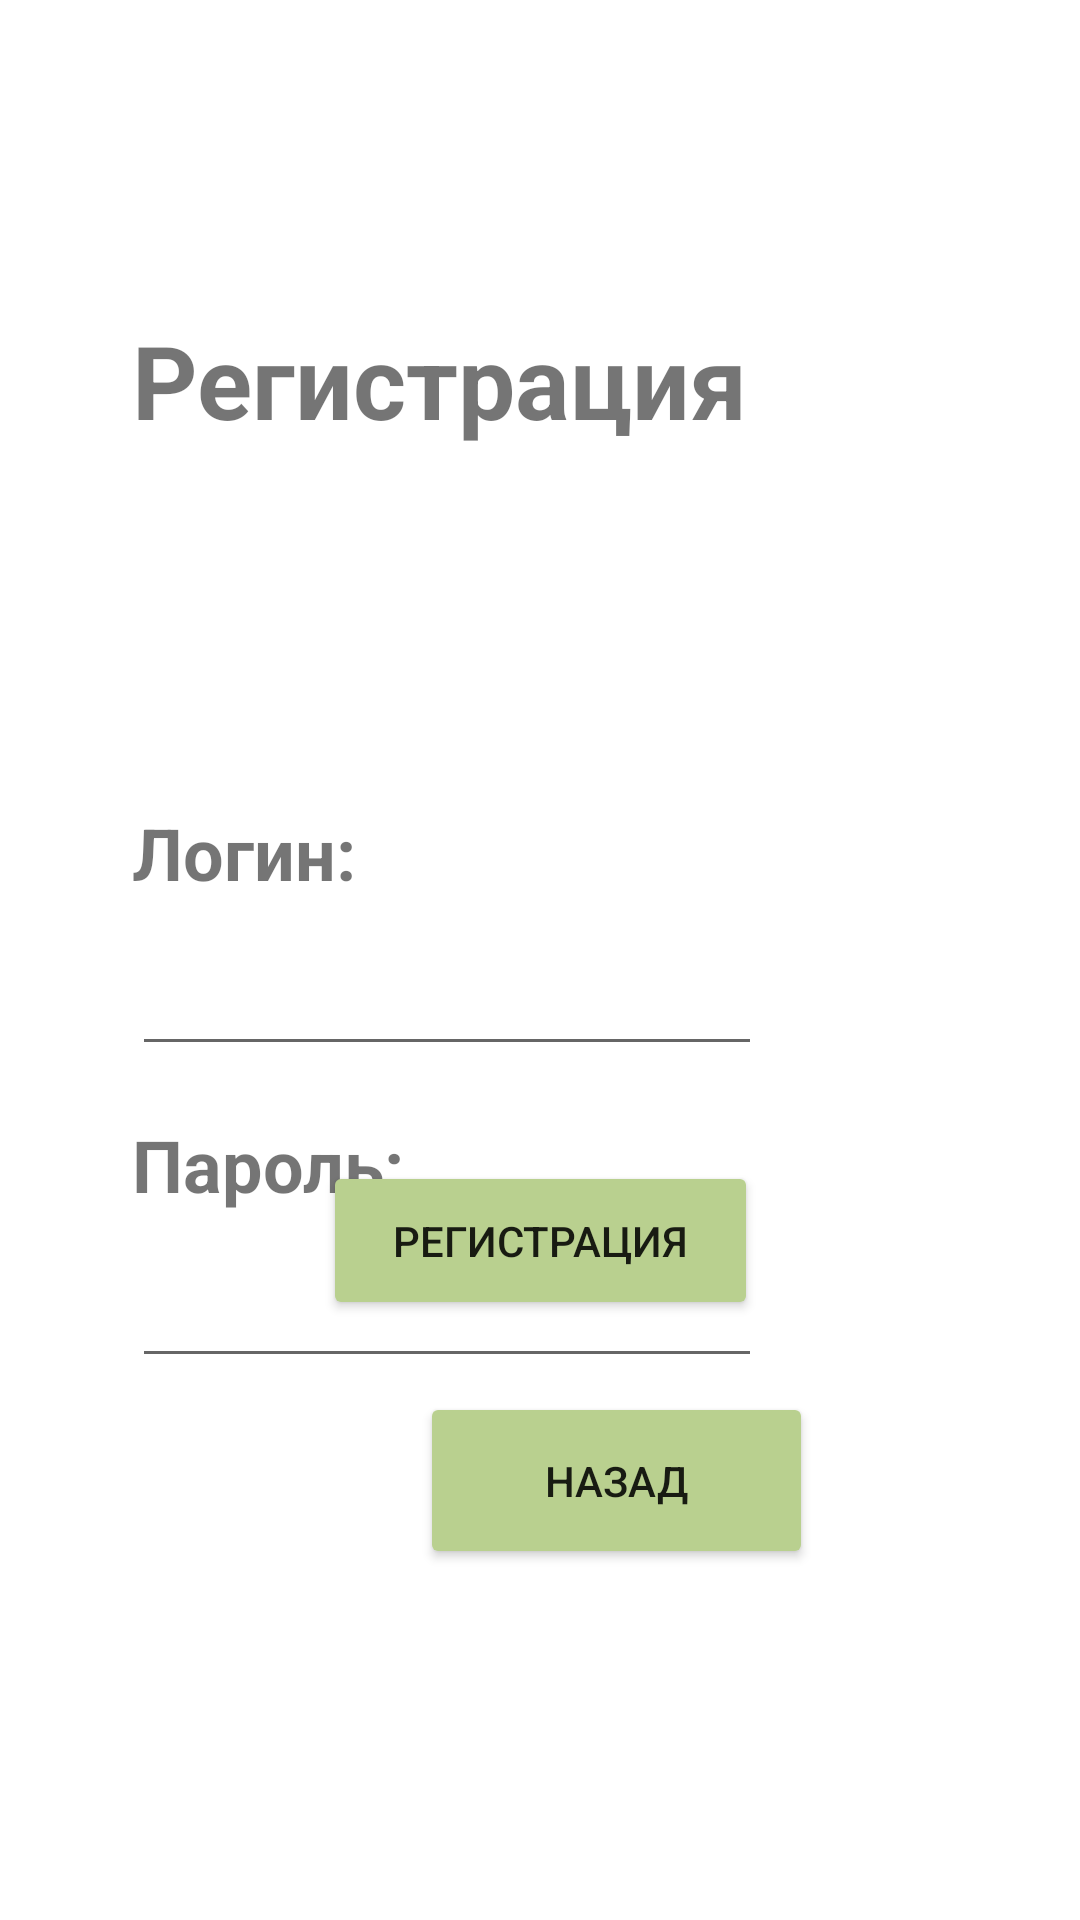

The Android layout XML behind this screen, and the referenced resources:
<!-- AndroidManifest.xml: application theme Theme.LibraryApp -->
<!-- res/layout/fragment_register.xml -->
<?xml version="1.0" encoding="utf-8"?>
<androidx.constraintlayout.widget.ConstraintLayout xmlns:android="http://schemas.android.com/apk/res/android"
    xmlns:app="http://schemas.android.com/apk/res-auto"
    xmlns:tools="http://schemas.android.com/tools"
    android:id="@+id/container"
    android:layout_width="match_parent"
    android:layout_height="match_parent"
    android:paddingTop="?attr/actionBarSize">


    <Button
        android:id="@+id/button_back_to_login"
        android:layout_width="131dp"
        android:layout_height="59dp"
        android:layout_marginStart="140dp"
        android:layout_marginTop="24dp"
        android:backgroundTint="#B9D08F"
        android:text="Назад"
        app:layout_constraintStart_toStartOf="parent"
        app:layout_constraintTop_toBottomOf="@+id/btnRegisterConfirm" />

    <Button
        android:id="@+id/btnRegisterConfirm"
        android:layout_width="145dp"
        android:layout_height="53dp"
        android:layout_marginBottom="200dp"
        android:backgroundTint="#B9D08F"
        android:text="Регистрация"
        app:layout_constraintBottom_toBottomOf="parent"
        app:layout_constraintEnd_toEndOf="parent"
        app:layout_constraintStart_toStartOf="parent" />

    <TextView
        android:id="@+id/login_text"
        android:layout_width="234dp"
        android:layout_height="99dp"
        android:layout_marginStart="44dp"
        android:layout_marginTop="48dp"
        android:backgroundTint="#D50707"
        android:text="Регистрация"
        android:textSize="34sp"
        android:textStyle="bold"
        app:layout_constraintStart_toStartOf="parent"
        app:layout_constraintTop_toTopOf="parent" />

    <TextView
        android:id="@+id/usernameField"
        android:layout_width="203dp"
        android:layout_height="34dp"
        android:layout_marginStart="44dp"
        android:layout_marginTop="212dp"
        android:text="Логин:"
        android:textSize="24sp"
        android:textStyle="bold"
        app:layout_constraintStart_toStartOf="parent"
        app:layout_constraintTop_toTopOf="parent" />

    <TextView
        android:id="@+id/passwordField"
        android:layout_width="203dp"
        android:layout_height="34dp"
        android:layout_marginStart="44dp"
        android:layout_marginTop="316dp"
        android:text="Пароль:"
        android:textSize="24sp"
        android:textStyle="bold"
        app:layout_constraintStart_toStartOf="parent"
        app:layout_constraintTop_toTopOf="parent" />

    <EditText
        android:id="@+id/enter_login"
        android:layout_width="wrap_content"
        android:layout_height="wrap_content"
        android:layout_marginStart="44dp"
        android:layout_marginTop="12dp"
        android:ems="10"
        android:inputType="text"
        android:text=""
        android:textSize="18sp"
        android:visibility="visible"
        app:layout_constraintStart_toStartOf="parent"
        app:layout_constraintTop_toBottomOf="@+id/usernameField" />

    <EditText
        android:id="@+id/enter_password"
        android:layout_width="wrap_content"
        android:layout_height="wrap_content"
        android:layout_marginStart="44dp"
        android:layout_marginTop="12dp"
        android:ems="10"
        android:inputType="text"
        android:text=""
        app:layout_constraintStart_toStartOf="parent"
        app:layout_constraintTop_toBottomOf="@+id/passwordField" />


</androidx.constraintlayout.widget.ConstraintLayout>
<!-- resources referenced by this layout -->
<resources>
  <style name="Theme.LibraryApp" parent="Theme.MaterialComponents.DayNight.DarkActionBar">
  
          
          <item name="colorPrimary">@color/purple_500</item>
          <item name="colorPrimaryVariant">@color/purple_700</item>
          <item name="colorOnPrimary">@color/white</item>
          
          <item name="colorSecondary">@color/teal_200</item>
          <item name="colorSecondaryVariant">@color/teal_700</item>
          <item name="colorOnSecondary">@color/black</item>
          
          <item name="android:statusBarColor">?attr/colorPrimaryVariant</item>
          
      </style>
  <!-- not gathered from this repository: default colours our renderer supplied (Android Studio template values) -->
  <color name="purple_500">#FF6200EE</color>
  <color name="purple_700">#FF3700B3</color>
  <color name="teal_200">#FF03DAC5</color>
  <color name="teal_700">#FF018786</color>
  <color name="black">#FF000000</color>
  <color name="white">#FFFFFFFF</color>
</resources>
